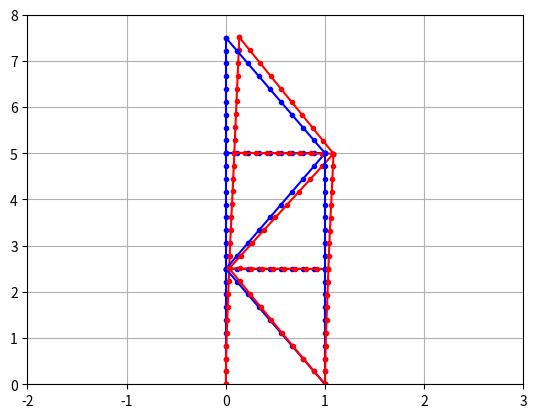

Write the Python code that produced this figure.

"""
Created on Thu Jul 31 14:16:22 2025
 
@author: camsmith
"""
import numpy as np 
import matplotlib.pyplot as plt
 
def local_frame(E, A, L, I): #This matrix stays the same always
    stiff = (E * I) / L**3 #Sets the stiffness for the element
    beta = A * L**2 / I
    ke = stiff * np.array([
    [ beta,     0,       0,     -beta,     0,       0     ],
    [ 0,       12,     6*L,       0,     -12,     6*L    ],
    [ 0,      6*L,   4*L**2,      0,    -6*L,   2*L**2   ],
    [-beta,     0,       0,      beta,     0,       0     ],
    [ 0,     -12,    -6*L,        0,      12,    -6*L    ],
    [ 0,      6*L,   2*L**2,      0,    -6*L,   4*L**2   ]
])
    return ke
    
def upplambda(theta): #Uppercase lambda converts from local to global coord system
    c = np.cos(theta)
    s = np.sin(theta)
    lam = np.array([[c, s, 0], [-s, c, 0], [0, 0, 1]])
    upplambda = np.block([
        [lam,               np.zeros((3,3))],
        [np.zeros((3,3)),   lam]
    ])
    
    return upplambda
 
def global_frame(ke_local, upplambda):
    return upplambda.T @ ke_local @ upplambda #Returning the stiffness matrix in global coord
 
Ix = 11.9e-6
Iz = 14.0e-6
I = 1362877e-12
A = 4496e-6
 
"""Element 1"""
E1, A1, L1, I1 = 200e9, A, 2.5, I #Material Props
theta_deg1 = 90 #Angle roatated
theta_rad1 = np.radians(theta_deg1)
ke1 = local_frame(E1, A1, L1, I1)
khat1 = global_frame(ke1, upplambda(theta_rad1))
             #D#1  2  3  4  5  6
A1 = np.array([[0, 0, 0, 1, 0, 0], #q1
               [0, 0, 0, 0, 1, 0], #q2
               [0, 0, 0, 0, 0, 1], #q3
               [0, 0, 0, 0, 0, 0], #q4
               [0, 0, 0, 0, 0, 0], #q5
               [0, 0, 0, 0, 0, 0], #q6
               [0, 0, 0, 0, 0, 0], #q7
               [0, 0, 0, 0, 0, 0], #q8
               [0, 0, 0, 0, 0, 0], #q9
               [0, 0, 0, 0, 0, 0], #q10
               [0, 0, 0, 0, 0, 0], #q11
               [0, 0, 0, 0, 0, 0], #q12
               [0, 0, 0, 0, 0, 0], #q13
               [0, 0, 0, 0, 0, 0], #q14
               [0, 0, 0, 0, 0, 0]]) #q15
         
"""Element 2"""
E2, A2, L2, I2 = 200e9, A, 2.5, I #Material Props
theta_deg2 = 90 #Angle roatated
theta_rad2 = np.radians(theta_deg2)
ke2 = local_frame(E2, A2, L2, I2)
khat2 = global_frame(ke2, upplambda(theta_rad2))
             #D#1  2  3  4  5  6
A2 = np.array([[1, 0, 0, 0, 0, 0], #q1
               [0, 1, 0, 0, 0, 0], #q2
               [0, 0, 1, 0, 0, 0], #q3
               [0, 0, 0, 1, 0, 0], #q4
               [0, 0, 0, 0, 1, 0], #q5
               [0, 0, 0, 0, 0, 1], #q6
               [0, 0, 0, 0, 0, 0], #q7
               [0, 0, 0, 0, 0, 0], #q8
               [0, 0, 0, 0, 0, 0], #q9
               [0, 0, 0, 0, 0, 0], #q10
               [0, 0, 0, 0, 0, 0], #q11
               [0, 0, 0, 0, 0, 0], #q12
               [0, 0, 0, 0, 0, 0], #q13
               [0, 0, 0, 0, 0, 0], #q14
               [0, 0, 0, 0, 0, 0]]) #q15
         
               
"""Element 3"""
E3, A3, L3, I3 = 200e9, A, 2.5, I #Material Props
theta_deg3 = 90 #Angle roatated
theta_rad3 = np.radians(theta_deg3)
ke3 = local_frame(E3, A3, L3, I3)
khat3 = global_frame(ke3, upplambda(theta_rad3))
             #D#1  2  3  4  5  6
A3 = np.array([[0, 0, 0, 0, 0, 0], #q1
               [0, 0, 0, 0, 0, 0], #q2
               [0, 0, 0, 0, 0, 0], #q3
               [1, 0, 0, 0, 0, 0], #q4
               [0, 1, 0, 0, 0, 0], #q5
               [0, 0, 1, 0, 0, 0], #q6
               [0, 0, 0, 1, 0, 0], #q7
               [0, 0, 0, 0, 1, 0], #q8
               [0, 0, 0, 0, 0, 1], #q9
               [0, 0, 0, 0, 0, 0], #q10
               [0, 0, 0, 0, 0, 0], #q11
               [0, 0, 0, 0, 0, 0], #q12
               [0, 0, 0, 0, 0, 0], #q13
               [0, 0, 0, 0, 0, 0], #q14
               [0, 0, 0, 0, 0, 0]]) #q15
         
 
"""Element 4"""
E4, A4, L4, I4 = 200e9, A, 2.6925, I #Material Props
theta_deg4 = -68.2 #Angle roatated
theta_rad4 = np.radians(theta_deg4)
ke4 = local_frame(E4, A4, L4, I4)
khat4 = global_frame(ke4, upplambda(theta_rad4))
             #D#1  2  3  4  5  6
A4 = np.array([[1, 0, 0, 0, 0, 0], #q1
               [0, 1, 0, 0, 0, 0], #q2
               [0, 0, 1, 0, 0, 0], #q3
               [0, 0, 0, 0, 0, 0], #q4
               [0, 0, 0, 0, 0, 0], #q5
               [0, 0, 0, 0, 0, 0], #q6
               [0, 0, 0, 0, 0, 0], #q7
               [0, 0, 0, 0, 0, 0], #q8
               [0, 0, 0, 0, 0, 0], #q9
               [0, 0, 0, 0, 0, 0], #q10
               [0, 0, 0, 0, 0, 0], #q11
               [0, 0, 0, 0, 0, 0], #q12
               [0, 0, 0, 0, 0, 0], #q13
               [0, 0, 0, 0, 0, 0], #q14
               [0, 0, 0, 0, 0, 0]]) #q15
         
 
"""Element 5"""
E5, A5, L5, I5 = 200e9, A, 1, I #Material Props
theta_deg5 = 0 #Angle roatated
theta_rad5 = np.radians(theta_deg5)
ke5 = local_frame(E5, A5, L5, I5)
khat5 = global_frame(ke5, upplambda(theta_rad5))
             #D#1  2  3  4  5  6
A5 = np.array([[1, 0, 0, 0, 0, 0], #q1
               [0, 1, 0, 0, 0, 0], #q2
               [0, 0, 1, 0, 0, 0], #q3
               [0, 0, 0, 0, 0, 0], #q4
               [0, 0, 0, 0, 0, 0], #q5
               [0, 0, 0, 0, 0, 0], #q6
               [0, 0, 0, 0, 0, 0], #q7
               [0, 0, 0, 0, 0, 0], #q8
               [0, 0, 0, 0, 0, 0], #q9
               [0, 0, 0, 0, 0, 0], #q10
               [0, 0, 0, 0, 0, 0], #q11
               [0, 0, 0, 0, 0, 0], #q12
               [0, 0, 0, 1, 0, 0], #q13
               [0, 0, 0, 0, 1, 0], #q14
               [0, 0, 0, 0, 0, 1]]) #q15
         
 
"""Element 6"""
E6, A6, L6, I6 = 200e9, A, 2.6925, I #Material Props
theta_deg6 = 68.2 #Angle roatated
theta_rad6 = np.radians(theta_deg6)
ke6 = local_frame(E6, A6, L6, I6)
khat6 = global_frame(ke6, upplambda(theta_rad6))
             #D#1  2  3  4  5  6
A6 = np.array([[1, 0, 0, 0, 0, 0], #q1
               [0, 1, 0, 0, 0, 0], #q2
               [0, 0, 1, 0, 0, 0], #q3
               [0, 0, 0, 0, 0, 0], #q4
               [0, 0, 0, 0, 0, 0], #q5
               [0, 0, 0, 0, 0, 0], #q6
               [0, 0, 0, 0, 0, 0], #q7
               [0, 0, 0, 0, 0, 0], #q8
               [0, 0, 0, 0, 0, 0], #q9
               [0, 0, 0, 1, 0, 0], #q10
               [0, 0, 0, 0, 1, 0], #q11
               [0, 0, 0, 0, 0, 1], #q12
               [0, 0, 0, 0, 0, 0], #q13
               [0, 0, 0, 0, 0, 0], #q14
               [0, 0, 0, 0, 0, 0]]) #q15
         
 
"""Element 7"""
E7, A7, L7, I7 = 200e9, A, 1, I #Material Props
theta_deg7 = 0 #Angle roatated
theta_rad7 = np.radians(theta_deg7)
ke7 = local_frame(E7, A7, L7, I7)
khat7 = global_frame(ke7, upplambda(theta_rad7))
             #D#1  2  3  4  5  6
A7 = np.array([[0, 0, 0, 0, 0, 0], #q1
               [0, 0, 0, 0, 0, 0], #q2
               [0, 0, 0, 0, 0, 0], #q3
               [1, 0, 0, 0, 0, 0], #q4
               [0, 1, 0, 0, 0, 0], #q5
               [0, 0, 1, 0, 0, 0], #q6
               [0, 0, 0, 0, 0, 0], #q7
               [0, 0, 0, 0, 0, 0], #q8
               [0, 0, 0, 0, 0, 0], #q9
               [0, 0, 0, 1, 0, 0], #q10
               [0, 0, 0, 0, 1, 0], #q11
               [0, 0, 0, 0, 0, 1], #q12
               [0, 0, 0, 0, 0, 0], #q13
               [0, 0, 0, 0, 0, 0], #q14
               [0, 0, 0, 0, 0, 0]]) #q15
         
 
"""Element 8"""
E8, A8, L8, I8 = 200e9, A, 3, I #Material Props
theta_deg8 = -68.2 #Angle roatated
theta_rad8 = np.radians(theta_deg8)
ke8 = local_frame(E8, A8, L8, I8)
khat8 = global_frame(ke8, upplambda(theta_rad8))
             #D#1  2  3  4  5  6
A8 = np.array([[0, 0, 0, 0, 0, 0], #q1
               [0, 0, 0, 0, 0, 0], #q2
               [0, 0, 0, 0, 0, 0], #q3
               [0, 0, 0, 0, 0, 0], #q4
               [0, 0, 0, 0, 0, 0], #q5
               [0, 0, 0, 0, 0, 0], #q6
               [1, 0, 0, 0, 0, 0], #q7
               [0, 1, 0, 0, 0, 0], #q8
               [0, 0, 1, 0, 0, 0], #q9
               [0, 0, 0, 1, 0, 0], #q10
               [0, 0, 0, 0, 1, 0], #q11
               [0, 0, 0, 0, 0, 1], #q12
               [0, 0, 0, 0, 0, 0], #q13
               [0, 0, 0, 0, 0, 0], #q14
               [0, 0, 0, 0, 0, 0]]) #q15
         
 
"""Element 9"""
E9, A9, L9, I9 = 200e9, A, 2.5, I #Material Props
theta_deg9 = 90 #Angle roatated
theta_rad9 = np.radians(theta_deg9)
ke9 = local_frame(E9, A9, L9, I9)
khat9 = global_frame(ke9, upplambda(theta_rad9))
             #D#1  2  3  4  5  6
A9 = np.array([[0, 0, 0, 0, 0, 0], #q1
               [0, 0, 0, 0, 0, 0], #q2
               [0, 0, 0, 0, 0, 0], #q3
               [0, 0, 0, 0, 0, 0], #q4
               [0, 0, 0, 0, 0, 0], #q5
               [0, 0, 0, 0, 0, 0], #q6
               [0, 0, 0, 0, 0, 0], #q7
               [0, 0, 0, 0, 0, 0], #q8
               [0, 0, 0, 0, 0, 0], #q9
               [0, 0, 0, 0, 0, 0], #q10
               [0, 0, 0, 0, 0, 0], #q11
               [0, 0, 0, 0, 0, 0], #q12
               [0, 0, 0, 1, 0, 0], #q13
               [0, 0, 0, 0, 1, 0], #q14
               [0, 0, 0, 0, 0, 1]]) #q15
         
 
"""Element 10"""
E10, A10, L10, I10 = 200e9, A, 2.5, I #Material Props
theta_deg10 = 90 #Angle roatated
theta_rad10 = np.radians(theta_deg10)
ke10 = local_frame(E10, A10, L10, I10)
khat10 = global_frame(ke10, upplambda(theta_rad10))
             #D#1  2  3  4  5  6
A10 = np.array([[0, 0, 0, 0, 0, 0], #q1
                [0, 0, 0, 0, 0, 0], #q2
                [0, 0, 0, 0, 0, 0], #q3
                [0, 0, 0, 0, 0, 0], #q4
                [0, 0, 0, 0, 0, 0], #q5
                [0, 0, 0, 0, 0, 0], #q6
                [0, 0, 0, 0, 0, 0], #q7
                [0, 0, 0, 0, 0, 0], #q8
                [0, 0, 0, 0, 0, 0], #q9
                [0, 0, 0, 1, 0, 0], #q10
                [0, 0, 0, 0, 1, 0], #q11
                [0, 0, 0, 0, 0, 1], #q12
                [1, 0, 0, 0, 0, 0], #q13
                [0, 1, 0, 0, 0, 0], #q14
                [0, 0, 1, 0, 0, 0]]) #q15
 
"""Indivdual KG Matrixs"""
KG1 = A1 @ khat1 @ A1.T
KG2 = A2 @ khat2 @ A2.T
KG3 = A3 @ khat3 @ A3.T
KG4 = A4 @ khat4 @ A4.T
KG5 = A5 @ khat5 @ A5.T
KG6 = A6 @ khat6 @ A6.T
KG7 = A7 @ khat7 @ A7.T
KG8 = A8 @ khat8 @ A8.T
KG9 = A9 @ khat9 @ A9.T
KG10 = A10 @ khat10 @ A10.T
 
"""Total"""
KG = KG1 + KG2 + KG3 + KG4 + KG5 + KG6 + KG7 + KG8 + KG9 + KG10
 
 
"""Q Loads"""
# Need to change the relative loads, length, assembly matrix and angle
# All values that need to be changed are in th top 4 lines of each load
"""Uniform Distrubuted Load"""
Ludl = L4
wdl = -40000
thetaudl = theta_rad4
Audl = A4
 
f_udl = np.array([[0], 
                  [(wdl*Ludl)/2], 
                  [(wdl*Ludl**2)/12], 
                  [0], 
                  [(wdl*Ludl)/2], 
                  [(-wdl*Ludl**2)/12]])
 
F_udl = upplambda(thetaudl).T @ f_udl
Q_udl = Audl @ F_udl
 
"""Nodal Q Vector""" #Enter in Newtons
Q = np.array([[15000],
              [0], 
              [0], 
              [30000], 
              [0],
              [0],
              [15000],
              [0], 
              [0], 
              [0], 
              [0],
              [0],
              [0],
              [0],
              [0]])
 
 
"""Q loads from structure"""
Qtot = Q #Q_udl #+ Q_pl + Q_lv + Q_lvl + Q_pla + Q_dax + Q_ax #add in required loads
q = np.linalg.solve(KG,  Qtot)
 
"""Forces"""
F1 = khat1 @ A1.T @ q
F2 = khat2 @ A2.T @ q
F3 = khat3 @ A3.T @ q
F4 = khat4 @ A4.T @ q
F5 = khat5 @ A5.T @ q
F6 = khat6 @ A6.T @ q
F7 = khat7 @ A7.T @ q
F8 = khat8 @ A8.T @ q
F9 = khat9 @ A9.T @ q
F10 = khat10 @ A10.T @ q
 
"""Deflections"""
d1 = upplambda(theta_rad1) @ A1.T @ q
d2 = upplambda(theta_rad2) @ A2.T @ q
d3 = upplambda(theta_rad3) @ A3.T @ q
d4 = upplambda(theta_rad4) @ A4.T @ q
d5 = upplambda(theta_rad5) @ A5.T @ q
d6 = upplambda(theta_rad6) @ A6.T @ q
d7 = upplambda(theta_rad7) @ A7.T @ q
d8 = upplambda(theta_rad8) @ A8.T @ q
d9 = upplambda(theta_rad9) @ A9.T @ q
d10 = upplambda(theta_rad10) @ A10.T @ q
 
"""Internal forces"""
f1 = ke1 @ d1
f2 = ke2 @ d2
f3 = ke3 @ d3
f4 = ke4 @ d4
f5 = ke5 @ d5
f6 = ke6 @ d6
f7 = ke7 @ d7
f8 = ke8 @ d8
f9 = ke9 @ d9
f10 = ke10 @ d10
 
"""Tricky plot"""
def plot_deflected_shape(node1XG, node1YG, node2XG, node2YG, d_e, Disp_mag, N_points, L, alpha):
    """plot full deflected shape"""
    x_e = np.linspace(0, L, N_points)
    
    """Axial shape functions"""
    psi1 = 1 - x_e / L
    psi2 = x_e / L
    
    """Tansverse shape functions"""
    N1 = 1 - (3*x_e**2)/L**2 + (2*x_e**3)/L**3
    N2 = x_e**3/L**2 - (2*x_e**2)/L + x_e
    N3 = (3*x_e**2)/L**2 - (2*x_e**3)/L**3
    N4 =x_e**3/L**2 - x_e**2/L
    
    """Displacements"""
    u_x = psi1*d_e[0,0] + psi2*d_e[3,0]
    v_x = N1*d_e[1,0] + N2*d_e[2,0] + N3*d_e[4,0] + N4*d_e[5,0]
    
    """Delfections"""
    Deflections_XG = u_x*np.cos(alpha) - v_x*np.sin(alpha)
    Deflections_YG = u_x*np.sin(alpha) + v_x*np.cos(alpha)
    
    """Undeflected baseline of elements"""
    Undeflected_baseline_XG = np.linspace(node1XG, node2XG, N_points)
    Undeflected_baseline_YG = np.linspace(node1YG, node2YG, N_points)  
    
    """Deflected position of all points within element"""
    Deflected_XG = Undeflected_baseline_XG + Disp_mag*Deflections_XG
    Deflected_YG = Undeflected_baseline_YG + Disp_mag*Deflections_YG
    
    """Plot"""
    plt.plot(Undeflected_baseline_XG, Undeflected_baseline_YG, 'b.-')
    plt.plot(Deflected_XG,Deflected_YG, 'r.-')
    
Disp_mag = 10
N_points = 10
 
element_1 = plot_deflected_shape(0, 0, 0, 2.5, d1, Disp_mag, N_points, L1, theta_rad1)
element_2 = plot_deflected_shape(0, 2.5, 0, 5, d2, Disp_mag, N_points, L2, theta_rad2)
element_3 = plot_deflected_shape(0, 5, 0, 7.5, d3, Disp_mag, N_points, L3, theta_rad3)
element_4 = plot_deflected_shape(0, 2.5, 1, 0, d4, Disp_mag, N_points, L4, theta_rad4)
element_5 = plot_deflected_shape(0, 2.5, 1, 2.5, d5, Disp_mag, N_points, L5, theta_rad5)
element_6 = plot_deflected_shape(0, 2.5, 1, 5, d6, Disp_mag, N_points, L6, theta_rad6)
element_7 = plot_deflected_shape(0, 5, 1, 5, d7, Disp_mag, N_points, L7, theta_rad7)
element_8 = plot_deflected_shape(0, 7.5, 1, 5, d8, Disp_mag, N_points, L8, theta_rad8)
element_9 = plot_deflected_shape(1, 0, 1, 2.5, d9, Disp_mag, N_points, L9, theta_rad9)
element_10 = plot_deflected_shape(1, 2.5, 1, 5, d10, Disp_mag, N_points, L10, theta_rad10)
 
plt.grid(True)
plt.xlim(-2, 3)      # extend x-axis to 3
plt.ylim(0, 8)      # set y-axis limit to fit your structure
plt.show()
 
"""Deflection at the tip"""
print("Deflection in y and x direction at the tip")
print(f"x = {float(q[9,0]) * 1e3:.3f} mm, y = {float(q[10,0]) * 1e3:.3f} mm\n")
 
"""Reaction forces"""
# LEFT support at (0,0): only element 1, node i (local DOFs 0..2)
R_left_x = float(F1[0,0])
R_left_y = float(F1[1,0])
R_left_M = float(F1[2,0])
 
# RIGHT support at (1,0): element 4 node j (DOFs 3..5) + element 9 node i (DOFs 0..2)
R_right_x = float(F4[3,0] + F9[0,0])
R_right_y = float(F4[4,0] + F9[1,0])
R_right_M = float(F4[5,0] + F9[2,0])
 
print("Left support")
print(f"x = {R_left_x:.0f} N, y = {R_left_y:.0f} N, M = {R_left_M:.0f} Nm\n")
 
print("Right support")
print(f"x = {R_right_x:.0f} N, y = {R_right_y:.0f} N, M = {R_right_M:.0f} Nm\n")
 
 
print(f"The axial force of element 1: {float(abs(f1[0,0])):.3} N")
print(f"The axial force of element 2: {float(abs(f2[0,0])):.3} N")
print(f"The axial force of element 3: {float(abs(f3[0,0])):.3} N")
print(f"The axial force of element 4: {float(abs(f4[0,0])):.3} N")
print(f"The axial force of element 5: {float(abs(f5[0,0])):.3} N")
print(f"The axial force of element 6: {float(abs(f6[0,0])):.3} N")
print(f"The axial force of element 7: {float(abs(f7[0,0])):.3} N")
print(f"The axial force of element 8: {float(abs(f8[0,0])):.3} N")
print(f"The axial force of element 9: {float(abs(f9[0,0])):.3} N")
print(f"The axial force of element 10: {float(abs(f10[0,0])):.3} N\n")
 
 
"""Bending + Axial stress for element 1"""
c = 70e-3      # [m] distance to outer fibre
A = 4.256e-3   # [m^2] cross-sectional area
 
Me1 = max(abs(float(f1[2,0])), abs(float(f1[5,0])))
Be1 = (Me1 * c) / I1
Af1 = abs(float(f1[0,0])) / A
sigma_tot1 = (Be1 + Af1) / 1e6
 
print("The axial + bending stress for each element")
print(f"Element 1 combined stress: {sigma_tot1:.3f} MPa")
 
 
"""Bending + Axial stress for element 2"""
Me2 = max(abs(float(f2[2,0])), abs(float(f2[5,0])))
Be2 = (Me2 * c) / I2
Af2 = abs(float(f2[0,0])) / A
sigma_tot2 = (Be2 + Af2) / 1e6
print(f"Element 2 combined stress: {sigma_tot2:.3f} MPa")
 
 
"""Bending + Axial stress for element 3"""
Me3 = max(abs(float(f3[2,0])), abs(float(f3[5,0])))
Be3 = (Me3 * c) / I3
Af3 = abs(float(f3[0,0])) / A
sigma_tot3 = (Be3 + Af3) / 1e6
print(f"Element 3 combined stress: {sigma_tot3:.3f} MPa")
 
 
"""Bending + Axial stress for element 4"""
Me4 = max(abs(float(f4[2,0])), abs(float(f4[5,0])))
Be4 = (Me4 * c) / I4
Af4 = abs(float(f4[0,0])) / A
sigma_tot4 = (Be4 + Af4) / 1e6
print(f"Element 4 combined stress: {sigma_tot4:.3f} MPa")
 
 
"""Bending + Axial stress for element 5"""
Me5 = max(abs(float(f5[2,0])), abs(float(f5[5,0])))
Be5 = (Me5 * c) / I5
Af5 = abs(float(f5[0,0])) / A
sigma_tot5 = (Be5 + Af5) / 1e6
print(f"Element 5 combined stress: {sigma_tot5:.3f} MPa")
 
 
"""Bending + Axial stress for element 6"""
Me6 = max(abs(float(f6[2,0])), abs(float(f6[5,0])))
Be6 = (Me6 * c) / I6
Af6 = abs(float(f6[0,0])) / A
sigma_tot6 = (Be6 + Af6) / 1e6
print(f"Element 6 combined stress: {sigma_tot6:.3f} MPa")
 
 
"""Bending + Axial stress for element 7"""
Me7 = max(abs(float(f7[2,0])), abs(float(f7[5,0])))
Be7 = (Me7 * c) / I7
Af7 = abs(float(f7[0,0])) / A
sigma_tot7 = (Be7 + Af7) / 1e6
print(f"Element 7 combined stress: {sigma_tot7:.3f} MPa")
 
 
"""Bending + Axial stress for element 8"""
Me8 = max(abs(float(f8[2,0])), abs(float(f8[5,0])))
Be8 = (Me8 * c) / I8
Af8 = abs(float(f8[0,0])) / A
sigma_tot8 = (Be8 + Af8) / 1e6
print(f"Element 8 combined stress: {sigma_tot8:.3f} MPa")
 
 
"""Bending + Axial stress for element 9"""
Me9 = max(abs(float(f9[2,0])), abs(float(f9[5,0])))
Be9 = (Me9 * c) / I9
Af9 = abs(float(f9[0,0])) / A
sigma_tot9 = (Be9 + Af9) / 1e6
print(f"Element 9 combined stress: {sigma_tot9:.3f} MPa")
 
 
"""Bending + Axial stress for element 10"""
Me10 = max(abs(float(f10[2,0])), abs(float(f10[5,0])))
Be10 = (Me10 * c) / I10
Af10 = abs(float(f10[0,0])) / A
sigma_tot10 = (Be10 + Af10) / 1e6
print(f"Element 10 combined stress: {sigma_tot10:.3f} MPa")
 
 
 
